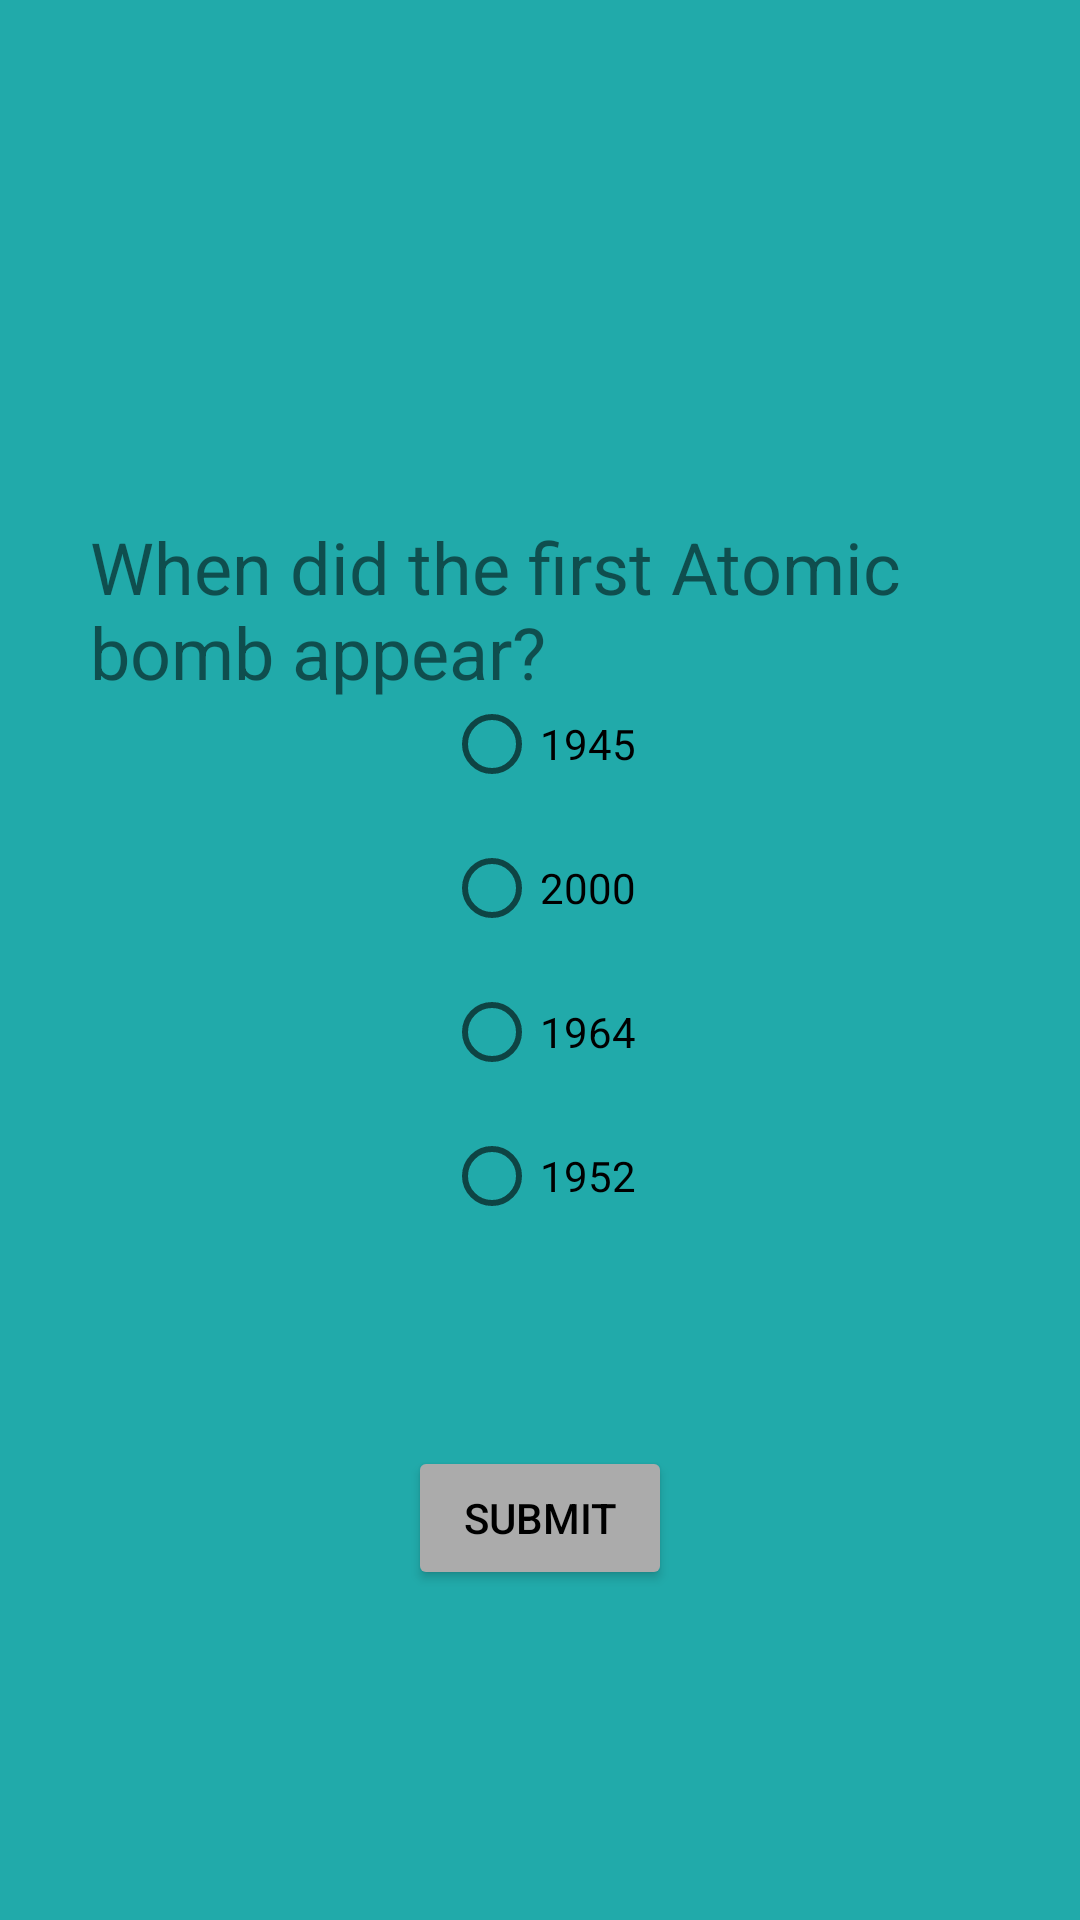

The Android layout XML behind this screen, and the referenced resources:
<!-- AndroidManifest.xml: application theme Theme.IndividualProject21 -->
<!-- res/layout/activity_question3.xml -->
<?xml version="1.0" encoding="utf-8"?>
<androidx.constraintlayout.widget.ConstraintLayout xmlns:android="http://schemas.android.com/apk/res/android"
    xmlns:app="http://schemas.android.com/apk/res-auto"
    xmlns:tools="http://schemas.android.com/tools"
    android:layout_width="match_parent"
    android:layout_height="match_parent"
    android:background="@color/light_blue"
    tools:context=".Question3">
    <TextView
        android:layout_width="300dp"
        android:layout_height="wrap_content"
        android:labelFor="@id/Answers"
        android:textSize="24sp"
        android:text="When did the first Atomic bomb appear?"
        app:layout_constraintBottom_toBottomOf="parent"
        app:layout_constraintHorizontal_bias="0.5"
        app:layout_constraintLeft_toLeftOf="parent"
        app:layout_constraintRight_toRightOf="parent"
        app:layout_constraintTop_toTopOf="parent"
        app:layout_constraintVertical_bias="0.298" />

    <RadioGroup
        android:id="@+id/Answers"
        android:layout_width="wrap_content"
        android:layout_height="wrap_content"
        android:orientation="vertical"
        tools:layout_editor_absoluteX="72dp"
        tools:layout_editor_absoluteY="211dp"
        app:layout_constraintBottom_toBottomOf="parent"
        app:layout_constraintLeft_toLeftOf="parent"
        app:layout_constraintRight_toRightOf="parent"
        app:layout_constraintTop_toTopOf="parent">

        <RadioButton
            android:id="@+id/Answer1"
            android:layout_width="wrap_content"
            android:layout_height="wrap_content"
            android:text="1945" />

        <RadioButton
            android:id="@+id/Answer2"
            android:layout_width="wrap_content"
            android:layout_height="wrap_content"
            android:text="2000" />
        <RadioButton
            android:id="@+id/Answer3"
            android:layout_width="wrap_content"
            android:layout_height="wrap_content"
            android:text="1964" />

        <RadioButton
            android:id="@+id/Answer4"
            android:layout_width="wrap_content"
            android:layout_height="wrap_content"
            android:text="1952" />
    </RadioGroup>

    <Button
        android:id="@+id/SubmitBtn"
        android:layout_width="wrap_content"
        android:layout_height="wrap_content"
        android:backgroundTint="@color/dark_gray"
        android:textColor="@color/black"
        android:text="Submit"
        app:layout_constraintBottom_toBottomOf="parent"
        app:layout_constraintHorizontal_bias="0.5"
        app:layout_constraintLeft_toLeftOf="parent"
        app:layout_constraintRight_toRightOf="parent"
        app:layout_constraintTop_toTopOf="parent"
        app:layout_constraintVertical_bias="0.814" />


</androidx.constraintlayout.widget.ConstraintLayout>
<!-- resources referenced by this layout -->
<resources>
  <color name="black">#FF000000</color>
  <color name="dark_gray">#ABABAB</color>
  <color name="light_blue">#21AAAA</color>
  <style name="Theme.IndividualProject21" parent="Theme.MaterialComponents.DayNight.DarkActionBar">
          
          <item name="colorPrimary">@color/purple_500</item>
          <item name="colorPrimaryVariant">@color/purple_700</item>
          <item name="colorOnPrimary">@color/white</item>
          
          <item name="colorSecondary">@color/teal_200</item>
          <item name="colorSecondaryVariant">@color/teal_700</item>
          <item name="colorOnSecondary">@color/black</item>
          
          <item name="android:statusBarColor" tools:targetApi="l">?attr/colorPrimaryVariant</item>
          
      </style>
  <color name="purple_500">#FF6200EE</color>
  <color name="purple_700">#FF3700B3</color>
  <color name="white">#FFFFFFFF</color>
  <color name="teal_200">#FF03DAC5</color>
  <color name="teal_700">#FF018786</color>
</resources>
